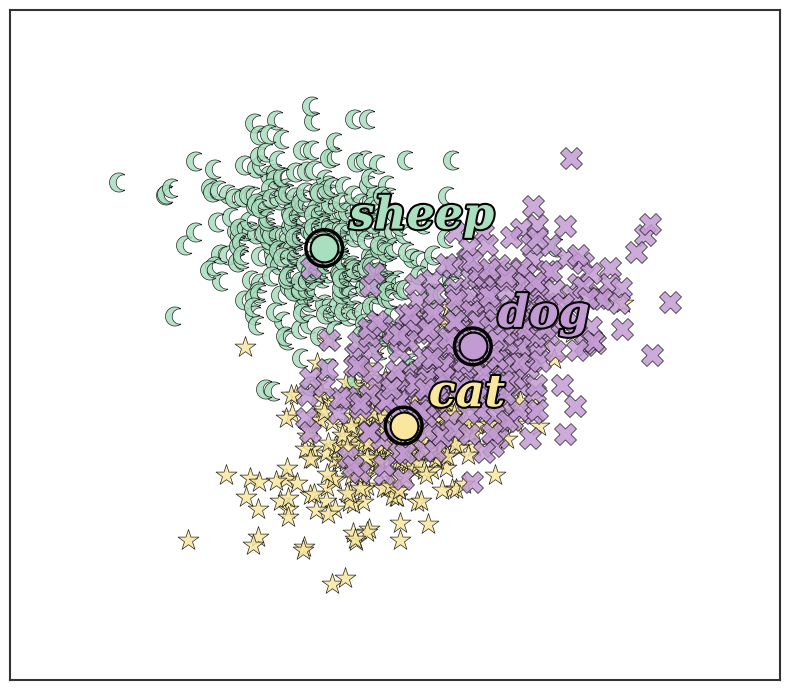
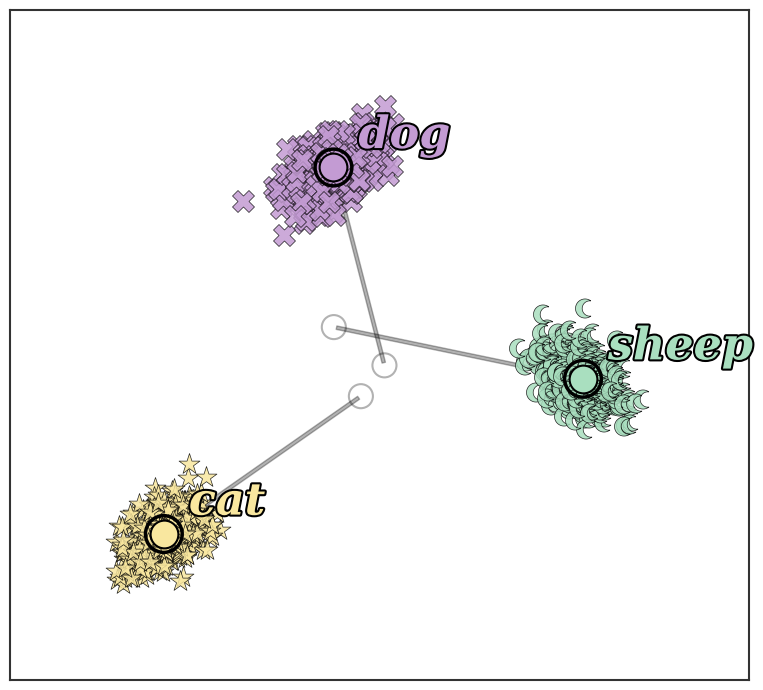

Write the Python code that produced these figures, in order.
import os
import numpy as np
import matplotlib
import matplotlib.pyplot as plt
import matplotlib.patheffects as pe
import matplotlib.path as mpath

def main():
    matplotlib.rcParams['font.family'] = 'serif'
    matplotlib.rcParams['font.serif'] = ['Times New Roman', 'Times', 'DejaVu Serif']
    matplotlib.rcParams['mathtext.fontset'] = 'stix'

    # Perfect filled crescent path for sheep
    alpha = np.arccos(0.61)
    beta = np.arctan2(0.79246, 0.11)
    theta_outer = np.linspace(alpha, 2*np.pi - alpha, 40)
    outer_arc = np.column_stack([np.cos(theta_outer), np.sin(theta_outer)])
    theta_inner = np.linspace(2*np.pi - beta, beta, 40)
    inner_arc = np.column_stack([np.cos(theta_inner)*0.8 + 0.5, np.sin(theta_inner)*0.8])
    verts = np.vstack([outer_arc, inner_arc, outer_arc[0:1]])
    codes = np.full(len(verts), mpath.Path.LINETO)
    codes[0] = mpath.Path.MOVETO
    verts -= np.array([0.15, 0.0])  # slightly center it
    crescent_path = mpath.Path(verts, codes)

    # Settings
    N_POINTS = 350
    np.random.seed(42)
    
    concepts = ['cat', 'sheep', 'dog']
    palette = {
        'cat': '#F9E79F',    # lighter pastel yellow
        'sheep': '#A9DFBF',  # lighter pastel green
        'dog': '#C39BD3',    # light pastel purple
    }
    
    markers = {
        'cat': '*',
        'sheep': crescent_path,  # Solid filled crescent moon
        'dog': 'X'           # Filled cross (X)
    }

    # Artificial means (Before)
    # Cat and Dog overlap LESS now (shifted them apart by ~0.3 instead of 0.05)
    means_before = {
        'cat': [0.1, -0.2],
        'dog': [0.35, 0.15],
        'sheep': [-0.2, 0.6]  # further up to stay away from the stretched dog/cat
    }

    # Artificial means (After)
    means_after = {
        'cat': [-2.0, -1.8],
        'sheep': [2.5, 0.0],
        'dog': [-0.2, 2.5]
    }
    
    # Covariance matrices
    cov_cat_dog = [[0.06, 0.03], [0.03, 0.06]] # tighter so they don't smear as much into each other
    cov_sheep = [[0.06, -0.02], [-0.02, 0.06]]

    # Generate data
    data_before = {}
    data_after = {}
    
    for c in concepts:
        cov = cov_cat_dog if c in ['cat', 'dog'] else cov_sheep
        data_before[c] = np.random.multivariate_normal(means_before[c], cov, N_POINTS)
        data_after[c] = np.random.multivariate_normal(means_after[c], cov, N_POINTS)

    
    POINT_SIZE = 250
    margin = 0.2
    FONT_SIZE_LABEL = 32

    def draw_figure(data_points, save_path, is_after=False):
        fig, ax = plt.subplots(figsize=(8, 7))
        fig.patch.set_facecolor('white')
        ax.set_facecolor('white')

        all_pts = []
        if is_after:
            all_pts.extend(list(data_before.values()))
            all_pts.extend(list(data_after.values()))
        else:
            all_pts.extend(list(data_points.values()))

        all_pts = np.vstack(all_pts)
        px_min, px_max = all_pts[:, 0].min(), all_pts[:, 0].max()
        py_min, py_max = all_pts[:, 1].min(), all_pts[:, 1].max()
        px_range = max(px_max - px_min, 1e-6)
        py_range = max(py_max - py_min, 1e-6)

        for c in concepts:
            color = palette[c]
            pts = data_points[c]
            marker = markers[c]

            # Scatter points
            ax.scatter(
                pts[:, 0], pts[:, 1],
                s=POINT_SIZE, c=color,
                edgecolors='black', linewidths=0.5,
                alpha=0.85, zorder=4,
                marker=marker,
            )

            # Centers
            cx, cy = pts.mean(axis=0)
            
            if is_after:
                # Calculate before center for arrow
                cx_before, cy_before = data_before[c].mean(axis=0)
                
                # Draw arrow from before center to after center
                # using FancyArrowPatch for a curved or straight clean arrow
                import matplotlib.patches as patches
                style = "Simple, tail_width=2.5, head_width=12, head_length=15"
                kw = dict(arrowstyle=style, color='black', alpha=0.3, zorder=2)
                
                a = patches.FancyArrowPatch((cx_before, cy_before), (cx, cy), **kw)
                ax.add_patch(a)
                
                # Plot the faded "before" center for reference
                ax.scatter(cx_before, cy_before, s=300, c='none', edgecolors='black',
                           linewidths=1.5, zorder=3, alpha=0.3, marker='o')

            ax.scatter(cx, cy, s=700, c='none', edgecolors='black',
                       linewidths=2.5, zorder=6, marker='o')
            ax.scatter(cx, cy, s=400, c=color, edgecolors='black',
                       linewidths=1.5, zorder=7, marker='o')
            
            ax.annotate(
                c, (cx, cy),
                textcoords="offset points", xytext=(18, 14),
                fontsize=FONT_SIZE_LABEL, fontweight='bold', fontstyle='italic',
                color=color,
                path_effects=[pe.withStroke(linewidth=3, foreground='black')],
                zorder=8,
            )

        ax.set_xlim(px_min - margin * px_range, px_max + margin * px_range)
        ax.set_ylim(py_min - margin * py_range, py_max + margin * py_range)
        
        ax.set_xticks([])
        ax.set_yticks([])
        
        for spine in ax.spines.values():
            spine.set_color('#333333')
            spine.set_linewidth(1.5)

        plt.tight_layout()

        plt.savefig(save_path + ".png", dpi=300, bbox_inches='tight', facecolor='white')
        print(f"Saved {save_path}.png")
        plt.savefig(save_path + ".pdf", bbox_inches='tight', facecolor='white')
        print(f"Saved {save_path}.pdf")
        plt.close()

    os.makedirs('scripts/outputs', exist_ok=True)
    draw_figure(data_before, 'scripts/outputs/synthetic_before_omp', is_after=False)
    draw_figure(data_after, 'scripts/outputs/synthetic_after_omp', is_after=True)

if __name__ == "__main__":
    main()
